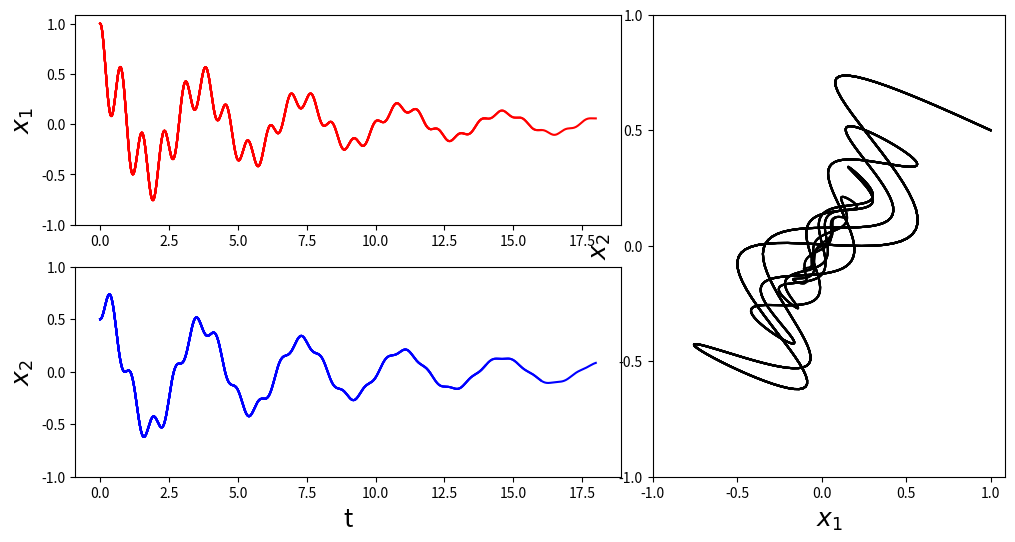

Source code (Python):
#%%
import numpy as np
import matplotlib.pyplot as plt
from scipy import integrate

def f(t, y, args):
    m1, k1, g1, m2, k2, g2 = args

    return [y[1], (k2/m1)*(y[2]-y[0])-(k1/m1)*y[0]-(g1/m1)*y[1], y[3], (-g2/m2)*y[3]-(k2/m2)*(y[2]-y[0])]
    
m1, k1, g1 = 1.0, 10.0, 0.5
m2, k2, g2 = 2.0, 40.0, 0.25
args = (m1, k1, g1, m2, k2, g2)
y0 = [1.0, 0, 0.5, 0]
t = np.linspace(0, 20, 1000)

r = integrate.ode(f)
r.set_integrator('lsoda')
r.set_initial_value(y0, t[0])
r.set_f_params(args)

dt = t[1] - t[0]
y = np.zeros((len(t), len(y0)))
idx = 0

while r.successful() and r.t<t[-1]:
    y[idx, :] = r.y
    r.integrate(r.t + dt)
    idx += 1


fig=plt.figure(figsize=(12, 6))
ax1= plt.subplot2grid((2, 5), (0, 0), colspan=3)
ax2= plt.subplot2grid((2, 5), (1, 0), colspan=3)
ax3= plt.subplot2grid((2, 5), (0, 3), colspan=2, rowspan=2)

for i in range(0, len(t), 100):
    ax1.plot(t[:i], y[:i, 0], 'r')
    ax1.set_ylabel("$x_1$", fontsize=18)
    ax1.set_yticks([-1, -.5, 0, .5, 1])
    ax2.plot(t[:i], y[:i, 2], 'b')
    ax2.set_ylabel('$x_2$', fontsize=18)
    ax2.set_xlabel('t', fontsize=18)
    ax2.set_yticks([-1, -.5, 0, .5, 1])
    ax3.plot(y[:i, 0], y[:i, 2], 'k')
    ax3.set_ylabel('$x_2$', fontsize=18)
    ax3.set_xlabel('$x_1$', fontsize=18)
    ax3.set_xticks([-1, -.5, 0, .5, 1])
    ax3.set_yticks([-1, -.5, 0, .5, 1])
    plt.pause(0.5)

plt.show()
# %%
